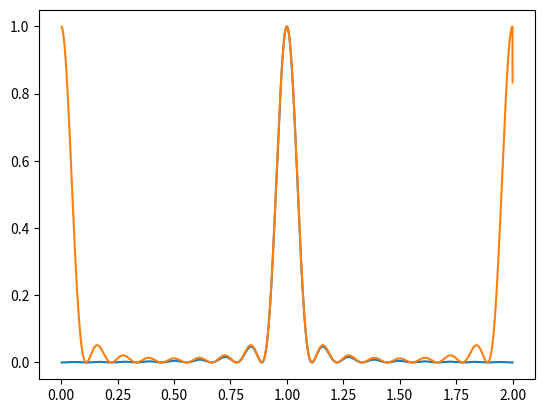
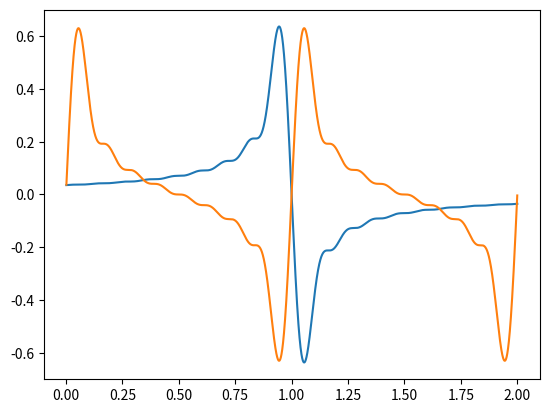
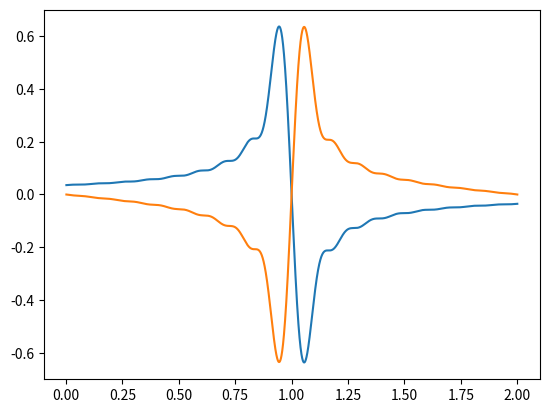
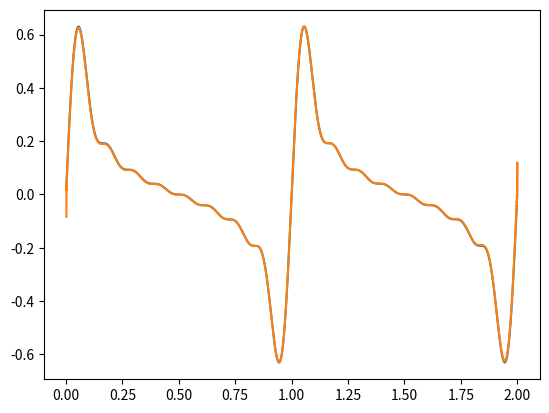

The matplotlib source for these figures, in order:
# -*- coding: utf-8 -*-
"""
Created on Fri Sep 16 11:55:30 2016

@author: thomasaref
"""

from scipy.constants import pi
from scipy.signal import hilbert
from numpy import linspace, sin, cos, imag
import matplotlib.pyplot as plt

frq=linspace(0.01e9, 10e9, 10000)
f0=5e9
Np=9

X=Np*pi*(frq-f0)/f0

c1=(sin(X)/X)**2.0

#(sqrt(2.0)*cos(pi*f/(4*f0))*1.0/Np*sin(gX)/sin(gX/Np))**2

c2=(1.0/Np*sin(X)/sin(X/Np))**2

l1=(sin(2.0*X)-2.0*X)/(2.0*X**2.0)
l2=(1.0/Np)**2*2*(Np*sin(2*X/Np)-sin(2*X))/(2*(1-cos(2*X/Np)))

h1=imag(hilbert(c1))
h2=imag(hilbert(c2))

plt.plot(frq/f0, c1)
plt.plot(frq/f0, c2)

plt.figure()
plt.plot(frq/f0, l1)
plt.plot(frq/f0, l2)

plt.figure()
plt.plot(frq/f0, l1)
plt.plot(frq/f0, h1)

plt.figure()
plt.plot(frq/f0, l2)
plt.plot(frq/f0, h2)


plt.show()
